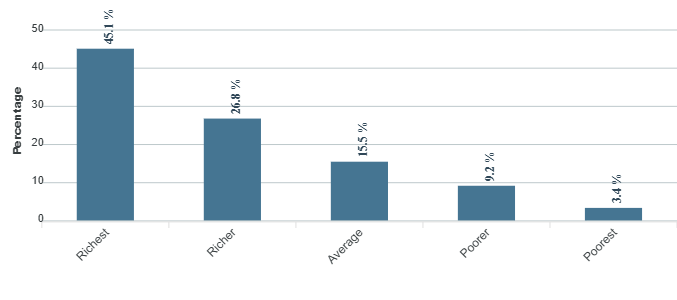

The file beside this chart, header and first rows:
category, series-0
Richest, 45.1
Richer, 26.8
Average, 15.5
Poorer, 9.2
Poorest, 3.4
